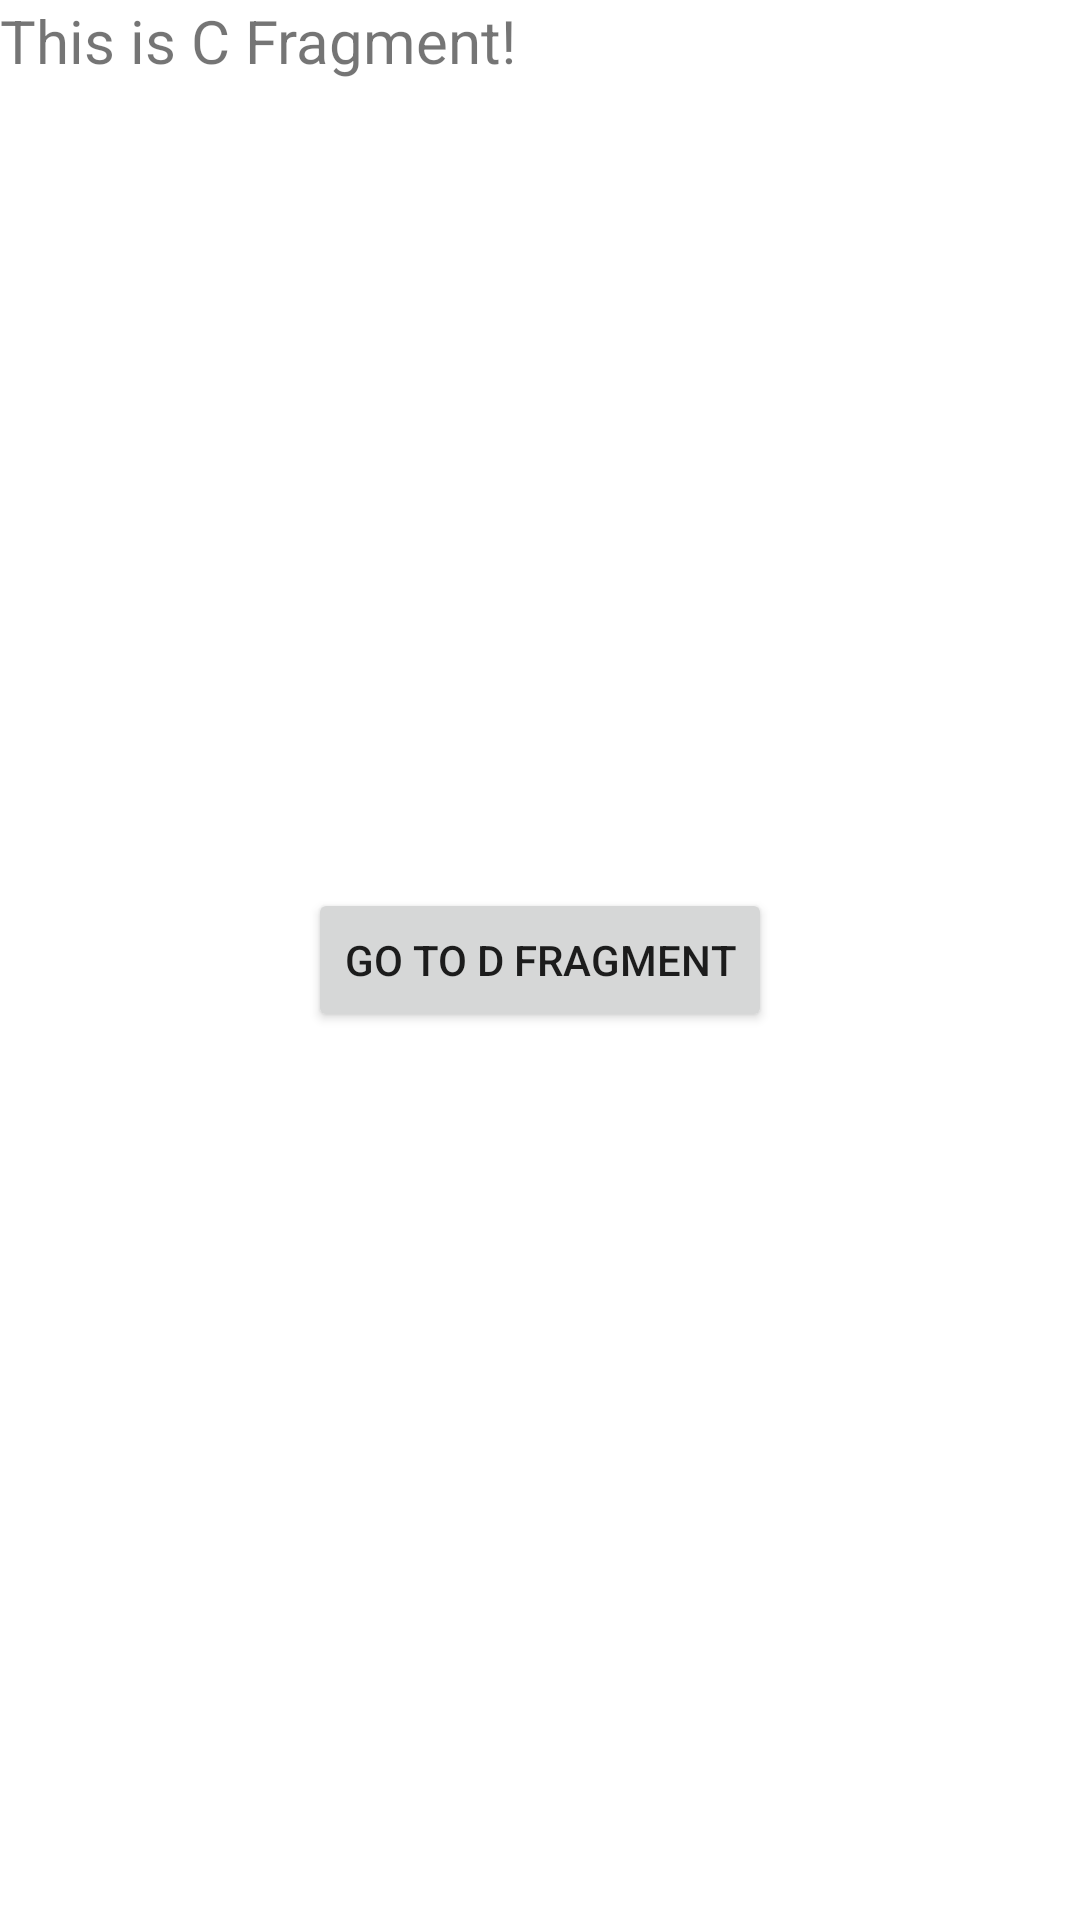

Here is an Android app screen rendered from its layout file. Give the layout XML and the strings, colors and styles it references.
<!-- AndroidManifest.xml: application theme Theme.BottomNavigationAct -->
<!-- res/layout/fragment_c.xml -->
<?xml version="1.0" encoding="utf-8"?>
<layout xmlns:android="http://schemas.android.com/apk/res/android"
    xmlns:app="http://schemas.android.com/apk/res-auto"
    xmlns:tools="http://schemas.android.com/tools">

    <data>

        <variable
            name="navigationViewModel"
            type="com.example.bottomnavigationact.viewmodel.NavigationViewModel" />
    </data>

    <androidx.constraintlayout.widget.ConstraintLayout
        android:layout_width="match_parent"
        android:layout_height="match_parent"
        tools:context=".ui.fragment.CFragment">

        <TextView
            android:layout_width="match_parent"
            android:layout_height="match_parent"
            android:text="@string/this_is_c_fragment"
            android:textSize="20sp" />

        <Button
            android:id="@+id/button2"
            android:layout_width="wrap_content"
            android:layout_height="wrap_content"
            android:onClick="@{()->navigationViewModel.onClickListener()}"
            android:text="@string/go_to_d_fragment"
            app:layout_constraintBottom_toBottomOf="parent"
            app:layout_constraintEnd_toEndOf="parent"
            app:layout_constraintStart_toStartOf="parent"
            app:layout_constraintTop_toTopOf="parent" />

    </androidx.constraintlayout.widget.ConstraintLayout>
</layout>
<!-- resources referenced by this layout -->
<resources>
  <string name="go_to_d_fragment">GO TO D FRAGMENT</string>
  <string name="this_is_c_fragment">This is C Fragment!</string>
  <style name="Theme.BottomNavigationAct" parent="Theme.MaterialComponents.DayNight.DarkActionBar">
          
          <item name="colorPrimary">@color/purple_500</item>
          <item name="colorPrimaryVariant">@color/purple_700</item>
          <item name="colorOnPrimary">@color/white</item>
          
          <item name="colorSecondary">@color/teal_200</item>
          <item name="colorSecondaryVariant">@color/teal_700</item>
          <item name="colorOnSecondary">@color/black</item>
          
          <item name="android:statusBarColor" tools:targetApi="l">?attr/colorPrimaryVariant</item>
          
      </style>
  <!-- not gathered from this repository: default colours our renderer supplied (Android Studio template values) -->
  <color name="purple_500">#FF6200EE</color>
  <color name="purple_700">#FF3700B3</color>
  <color name="teal_200">#FF03DAC5</color>
  <color name="teal_700">#FF018786</color>
  <color name="black">#FF000000</color>
  <color name="white">#FFFFFFFF</color>
</resources>
